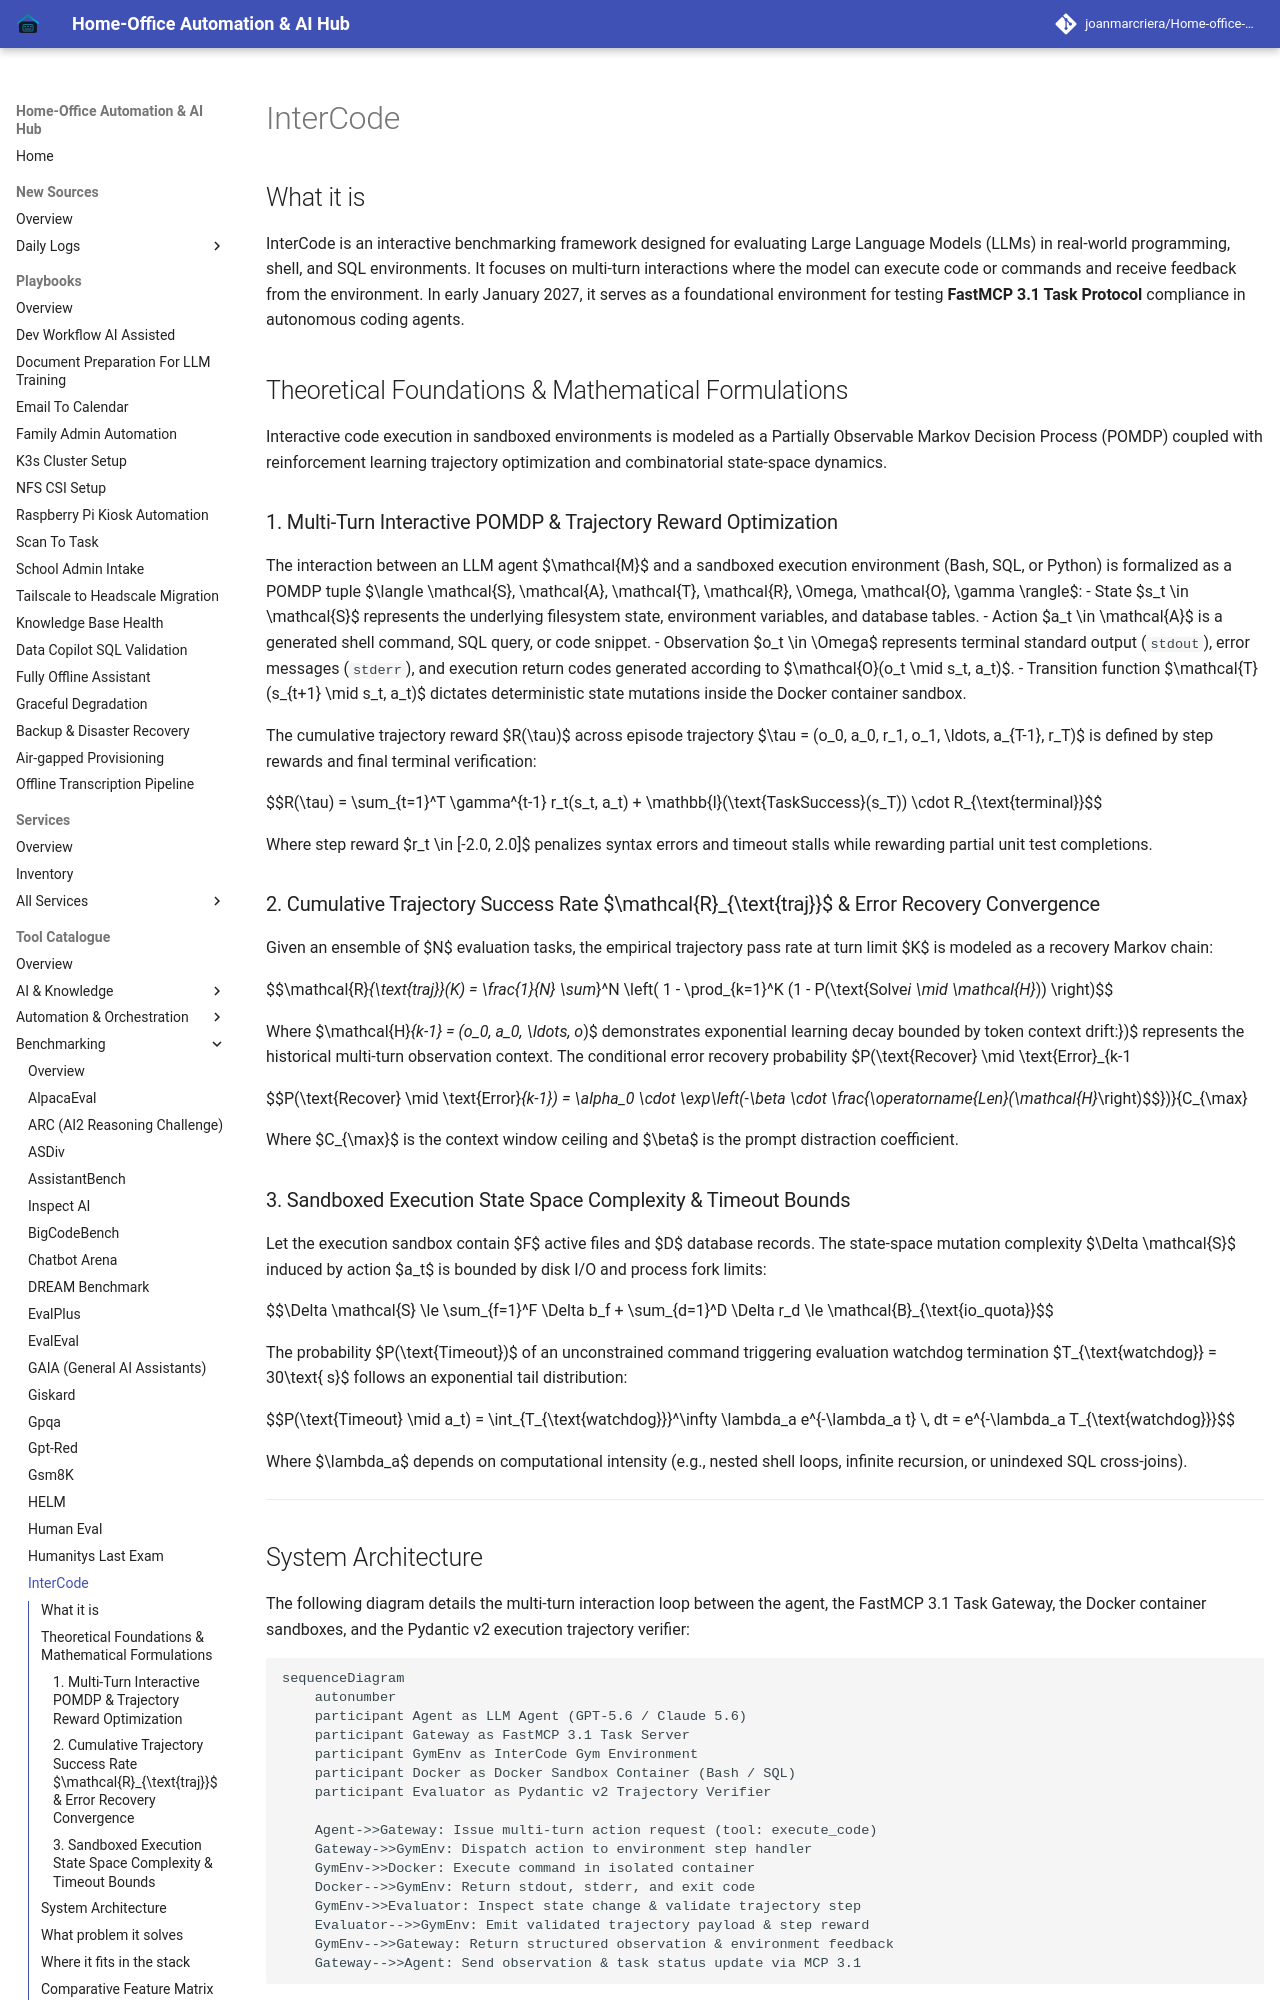

repository: joanmarcriera/Home-office-automations · page: tools/benchmarking/intercode/index.html · generator: mkdocs

# InterCode

## What it is
InterCode is an interactive benchmarking framework designed for evaluating Large Language Models (LLMs) in real-world programming, shell, and SQL environments. It focuses on multi-turn interactions where the model can execute code or commands and receive feedback from the environment. In early January 2027, it serves as a foundational environment for testing **FastMCP 3.1 Task Protocol** compliance in autonomous coding agents.

## Theoretical Foundations & Mathematical Formulations

Interactive code execution in sandboxed environments is modeled as a Partially Observable Markov Decision Process (POMDP) coupled with reinforcement learning trajectory optimization and combinatorial state-space dynamics.

### 1. Multi-Turn Interactive POMDP & Trajectory Reward Optimization
The interaction between an LLM agent $\mathcal{M}$ and a sandboxed execution environment (Bash, SQL, or Python) is formalized as a POMDP tuple $\langle \mathcal{S}, \mathcal{A}, \mathcal{T}, \mathcal{R}, \Omega, \mathcal{O}, \gamma \rangle$:
- State $s_t \in \mathcal{S}$ represents the underlying filesystem state, environment variables, and database tables.
- Action $a_t \in \mathcal{A}$ is a generated shell command, SQL query, or code snippet.
- Observation $o_t \in \Omega$ represents terminal standard output (`stdout`), error messages (`stderr`), and execution return codes generated according to $\mathcal{O}(o_t \mid s_t, a_t)$.
- Transition function $\mathcal{T}(s_{t+1} \mid s_t, a_t)$ dictates deterministic state mutations inside the Docker container sandbox.

The cumulative trajectory reward $R(\tau)$ across episode trajectory $\tau = (o_0, a_0, r_1, o_1, \ldots, a_{T-1}, r_T)$ is defined by step rewards and final terminal verification:

$$R(\tau) = \sum_{t=1}^T \gamma^{t-1} r_t(s_t, a_t) + \mathbb{I}(\text{TaskSuccess}(s_T)) \cdot R_{\text{terminal}}$$

Where step reward $r_t \in [-2.0, 2.0]$ penalizes syntax errors and timeout stalls while rewarding partial unit test completions.

### 2. Cumulative Trajectory Success Rate $\mathcal{R}_{\text{traj}}$ & Error Recovery Convergence
Given an ensemble of $N$ evaluation tasks, the empirical trajectory pass rate at turn limit $K$ is modeled as a recovery Markov chain:

$$\mathcal{R}_{\text{traj}}(K) = \frac{1}{N} \sum_{i=1}^N \left( 1 - \prod_{k=1}^K (1 - P(\text{Solve}_i \mid \mathcal{H}_{k-1})) \right)$$

Where $\mathcal{H}_{k-1} = (o_0, a_0, \ldots, o_{k-1})$ represents the historical multi-turn observation context. The conditional error recovery probability $P(\text{Recover} \mid \text{Error}_{k-1})$ demonstrates exponential learning decay bounded by token context drift:

$$P(\text{Recover} \mid \text{Error}_{k-1}) = \alpha_0 \cdot \exp\left(-\beta \cdot \frac{\operatorname{Len}(\mathcal{H}_{k-1})}{C_{\max}}\right)$$

Where $C_{\max}$ is the context window ceiling and $\beta$ is the prompt distraction coefficient.
